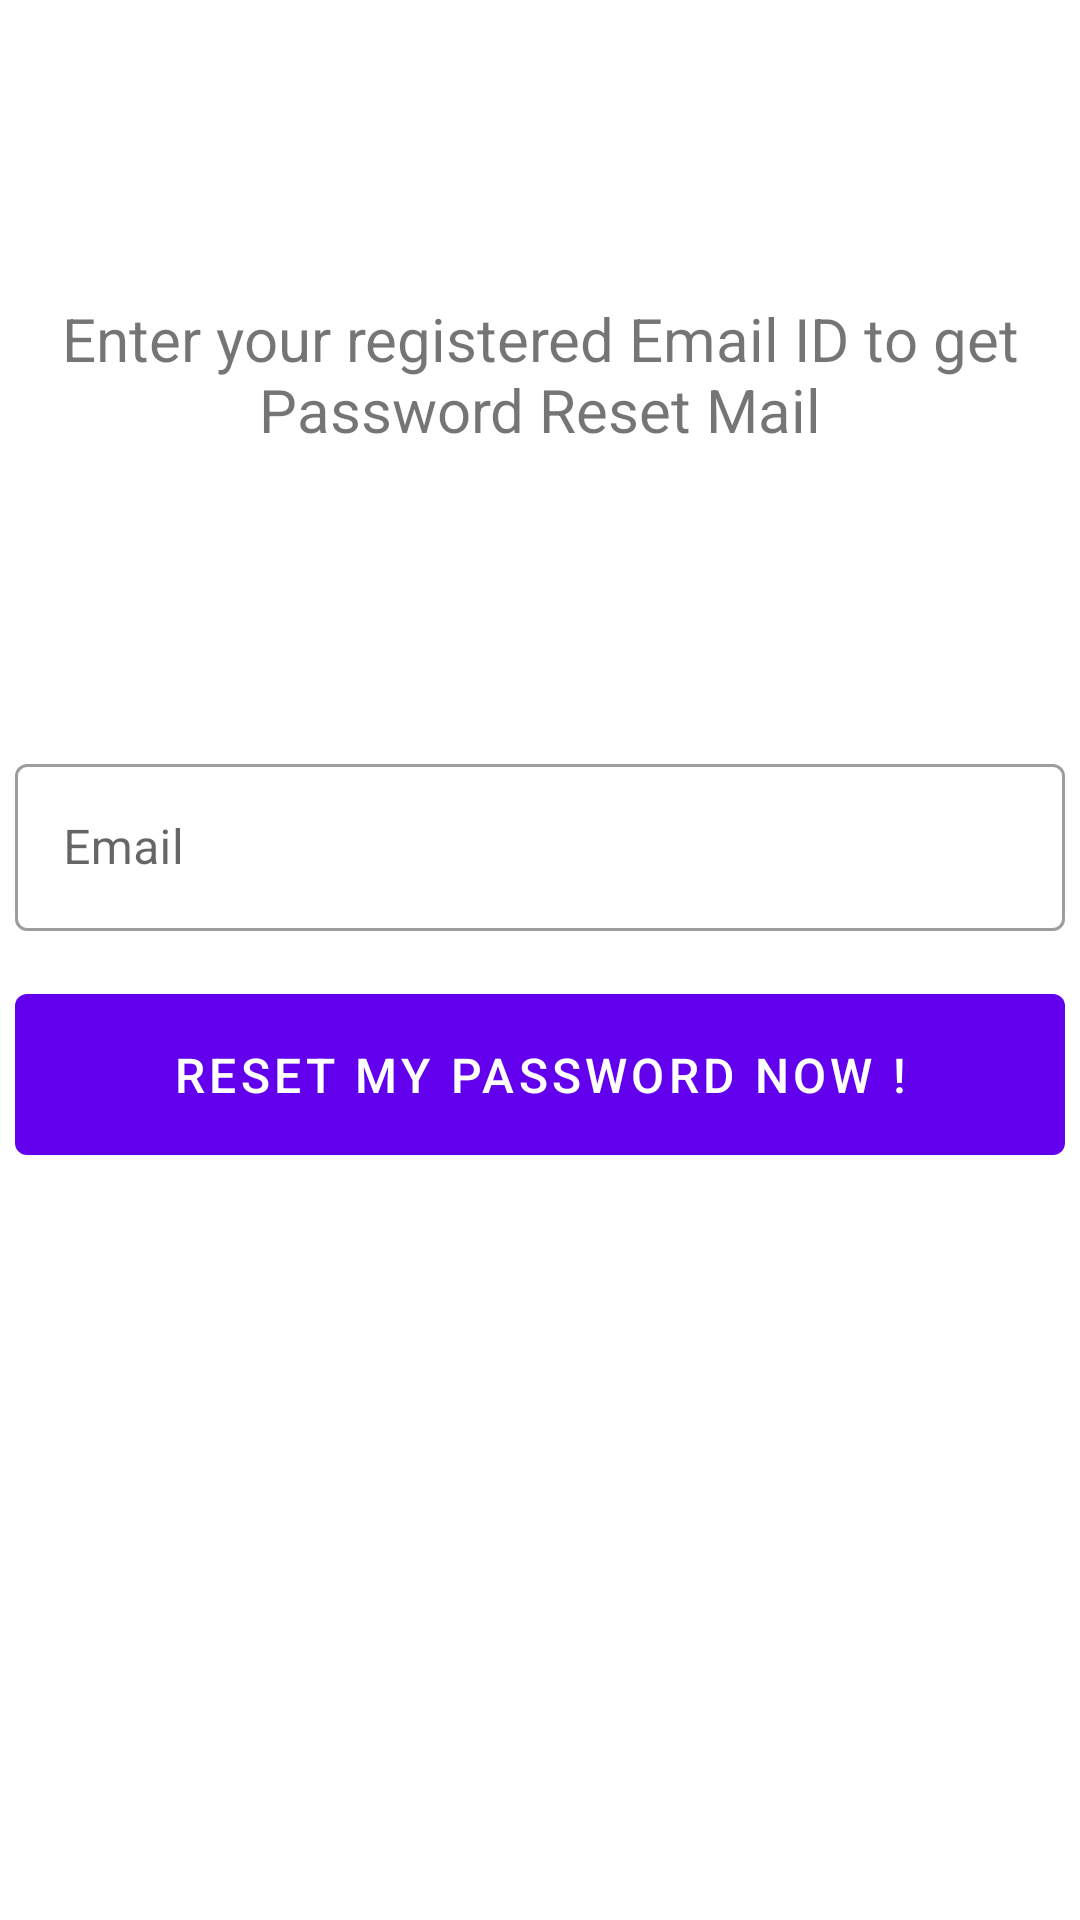

Layout XML and referenced resources for this Android screen:
<!-- AndroidManifest.xml: application theme Theme.MetaPortrait -->
<!-- res/layout/activity_forgot_password.xml -->
<?xml version="1.0" encoding="utf-8"?>
<androidx.constraintlayout.widget.ConstraintLayout xmlns:android="http://schemas.android.com/apk/res/android"
    xmlns:app="http://schemas.android.com/apk/res-auto"
    xmlns:tools="http://schemas.android.com/tools"
    android:layout_width="match_parent"
    android:layout_height="match_parent"
    tools:context=".activities.ForgotPasswordActivity">
    <TextView
        android:id="@+id/forgot_pwd_title"
        android:layout_width="wrap_content"
        android:layout_height="wrap_content"
        android:text="Enter your registered Email ID to get Password Reset Mail"
        android:textSize="20sp"
        android:textAlignment="center"
        app:layout_constraintStart_toStartOf="parent"
        app:layout_constraintEnd_toEndOf="parent"
        app:layout_constraintTop_toTopOf="parent"
        app:layout_constraintBottom_toTopOf="@id/forgot_pwd_layout"/>
    <androidx.constraintlayout.widget.ConstraintLayout
        android:id="@+id/forgot_pwd_layout"
        android:layout_width="wrap_content"
        android:layout_height="wrap_content"
        app:layout_constraintStart_toStartOf="parent"
        app:layout_constraintEnd_toEndOf="parent"
        app:layout_constraintBottom_toBottomOf="parent"
        app:layout_constraintTop_toTopOf="parent">
        <com.google.android.material.textfield.TextInputLayout
            android:id="@+id/emailLayoutForgot"
            android:layout_width="match_parent"
            android:layout_height="wrap_content"
            app:layout_constraintTop_toTopOf="parent"
            app:layout_constraintStart_toStartOf="parent"
            app:layout_constraintEnd_toEndOf="parent"
            android:hint="Email"
            app:startIconDrawable="@drawable/ic_email"
            app:endIconMode="clear_text"
            style="@style/Widget.MaterialComponents.TextInputLayout.OutlinedBox">
            <com.google.android.material.textfield.TextInputEditText
                android:id="@+id/emailInputForgot"
                android:layout_width="350dp"
                android:layout_height="wrap_content"
                android:inputType="textEmailAddress"
                />
        </com.google.android.material.textfield.TextInputLayout>
        <com.google.android.material.button.MaterialButton
            android:id="@+id/resetPwdButton"
            android:layout_width="350dp"
            android:layout_height="wrap_content"
            android:layout_marginTop="15dp"
            android:text="Reset my Password now !"
            android:textSize="16sp"
            android:padding="16dp"
            app:layout_constraintStart_toStartOf="parent"
            app:layout_constraintEnd_toEndOf="parent"
            app:layout_constraintTop_toBottomOf="@id/emailLayoutForgot"
            />
    </androidx.constraintlayout.widget.ConstraintLayout>
</androidx.constraintlayout.widget.ConstraintLayout>
<!-- resources referenced by this layout -->
<resources>
  <style name="Theme.MetaPortrait" parent="Theme.MaterialComponents.DayNight.DarkActionBar">
          
          <item name="colorPrimary">@color/purple_500</item>
          <item name="colorPrimaryVariant">@color/purple_700</item>
          <item name="colorOnPrimary">@color/white</item>
          
          <item name="colorSecondary">@color/teal_200</item>
          <item name="colorSecondaryVariant">@color/teal_700</item>
          <item name="colorOnSecondary">@color/black</item>
          
          <item name="android:statusBarColor" tools:targetApi="l">?attr/colorPrimaryVariant</item>
          
      </style>
  <!-- not gathered from this repository: default colours our renderer supplied (Android Studio template values) -->
  <color name="purple_500">#FF6200EE</color>
  <color name="purple_700">#FF3700B3</color>
  <color name="teal_200">#FF03DAC5</color>
  <color name="teal_700">#FF018786</color>
  <color name="black">#FF000000</color>
  <color name="white">#FFFFFFFF</color>
</resources>
